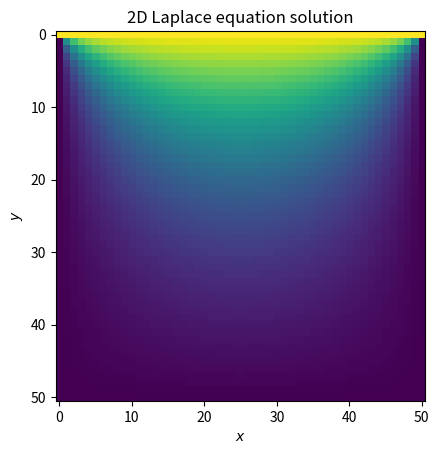

The matplotlib source for this figure:
import matplotlib.pyplot as plt

def laplace(L: float, n: int, xb0, xb1, yb0, yb1, maxiter = 50) -> list:
    """
    xb0, xb1, yb0, yb1 are constant boundary conditions as given in the problem
    """
    dx = L / n
    dy = L / n

    # Solution done for a 2D grid
    u0 = [[0 for i in range(n+1)] for j in range(n+1)]  # Initialization
    x = [i * dx for i in range(n+1)]
    y = [j * dy for j in range(n+1)]

    # Constant boundary conditions
    for i in range(n+1):
        for j in range(n+1):
            if i == 0:
                u0[i][j] = xb0
            elif i == n:
                u0[i][j] = xb1
            elif j == 0:
                u0[i][j] = yb0
            elif j == n:
                u0[i][j] = yb1

    # Jacobi method
    u = u0.copy()
    iter = 0
    while iter <= maxiter:
        for i in range(1, n):
            for j in range(1, n):
                u[i][j] = 1/4 * (u0[i][j+1] + u0[i][j-1] + u0[i+1][j] + u0[i-1][j])
                u0[i][j] = u[i][j]

        iter += 1

    return u, x, y

#%% Solve for given initial and boundary conditions
L = 1.0
n = 50
xb0 = 1.0
xb1 = 0.0
yb0 = 0.0
yb1 = 0.0

u, x, y = laplace(L, n, xb0, xb1, yb0, yb1, 1000)
plt.imshow(u)
plt.xlabel("$x$")
plt.ylabel("$y$")
plt.title("2D Laplace equation solution")
plt.savefig("q3_plot.png")
